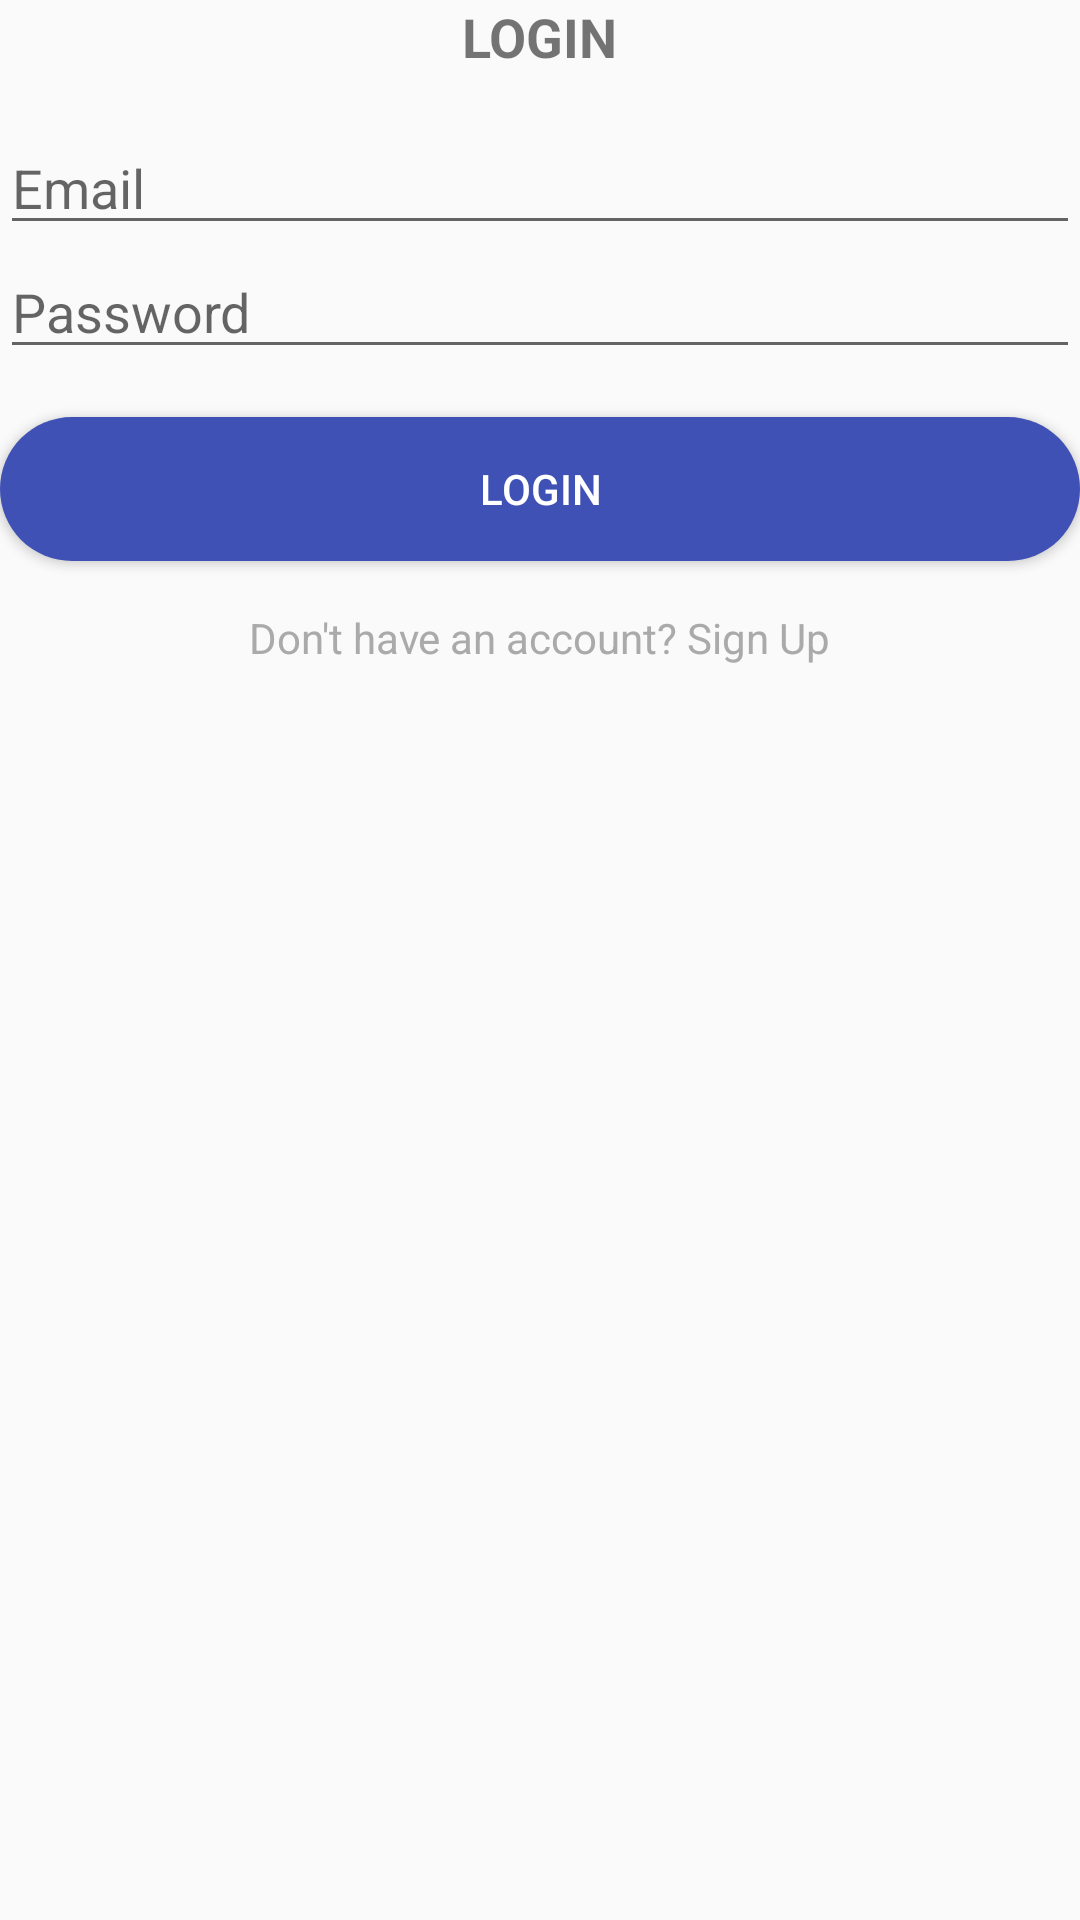

Android layout source for this screen:
<!-- AndroidManifest.xml: activity theme Theme.AppCompat.Light.NoActionBar -->
<!-- res/layout/fragment_login.xml -->
<?xml version="1.0" encoding="utf-8"?>
<LinearLayout xmlns:android="http://schemas.android.com/apk/res/android"
    android:layout_width="match_parent"
    android:layout_height="wrap_content"
    android:orientation="vertical">

    <TextView
        android:layout_width="wrap_content"
        android:layout_height="wrap_content"
        android:layout_gravity="center"
        android:paddingBottom="16dp"
        android:text="LOGIN"
        android:textSize="18sp"
        android:textStyle="bold" />

    <EditText
        android:id="@+id/emailEditText"
        android:layout_width="match_parent"
        android:layout_height="wrap_content"
        android:hint="Email"
        android:drawableStart="@drawable/ic_email"
        android:drawablePadding="10dp" />

    <EditText
        android:id="@+id/passwordEditText"
        android:layout_width="match_parent"
        android:layout_height="wrap_content"
        android:hint="Password"
        android:inputType="textPassword"
        android:drawableStart="@drawable/ic_lock"
        android:drawablePadding="10dp"
        android:layout_marginBottom="16dp" />
    <Button
        android:id="@+id/loginButton"
        android:layout_width="match_parent"
        android:layout_height="wrap_content"
        android:text="LOGIN"
        android:background="@drawable/login_button"
        android:textColor="@android:color/white" />

    <TextView
        android:id="@+id/switchToRegister"
        android:layout_width="wrap_content"
        android:layout_height="wrap_content"
        android:text="Don't have an account? Sign Up"
        android:layout_gravity="center"
        android:layout_marginTop="16dp"
        android:textColor="@android:color/darker_gray"/>
</LinearLayout>
<!-- resources referenced by this layout -->
<resources>
  <!-- drawable login_button (drawable) -->
  <shape xmlns:android="http://schemas.android.com/apk/res/android"
      android:shape="rectangle">
      <corners android:radius="24dp"/>
      <solid android:color="#3f51b5"/>
  </shape>
</resources>
